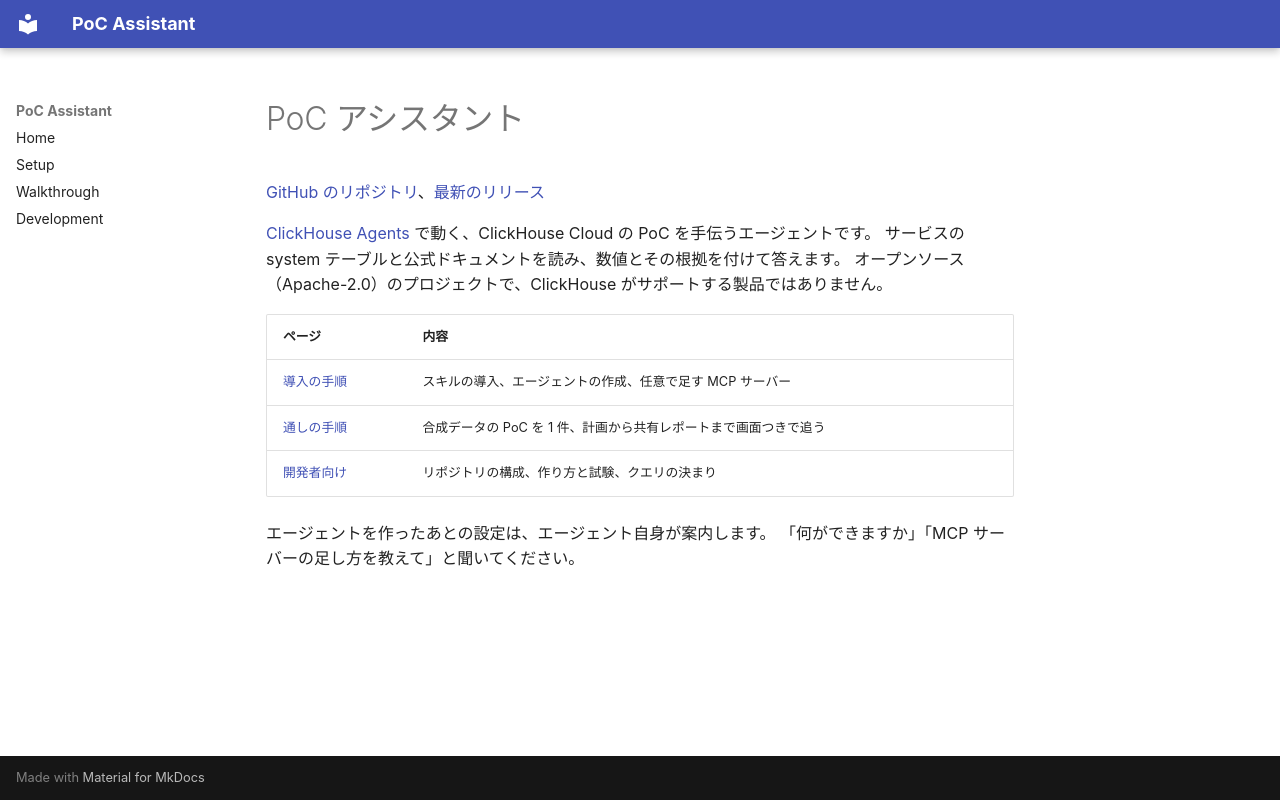

repository: tkykenmt-at-ch/clickhouse-poc-assistant · page: index.ja.html · generator: mkdocs

# PoC アシスタント

[GitHub のリポジトリ](https://github.com/tkykenmt-at-ch/clickhouse-poc-assistant)、[最新のリリース](https://github.com/tkykenmt-at-ch/clickhouse-poc-assistant/releases/latest)

[ClickHouse Agents](https://clickhouse.com/docs/products/cloud/features/ai-ml/agents) で動く、ClickHouse Cloud の PoC を手伝うエージェントです。
サービスの system テーブルと公式ドキュメントを読み、数値とその根拠を付けて答えます。
オープンソース（Apache-2.0）のプロジェクトで、ClickHouse がサポートする製品ではありません。

| ページ | 内容 |
|---|---|
| [導入の手順](setup.ja.md) | スキルの導入、エージェントの作成、任意で足す MCP サーバー |
| [通しの手順](walkthrough.ja.md) | 合成データの PoC を 1 件、計画から共有レポートまで画面つきで追う |
| [開発者向け](development.ja.md) | リポジトリの構成、作り方と試験、クエリの決まり |

エージェントを作ったあとの設定は、エージェント自身が案内します。
「何ができますか」「MCP サーバーの足し方を教えて」と聞いてください。
